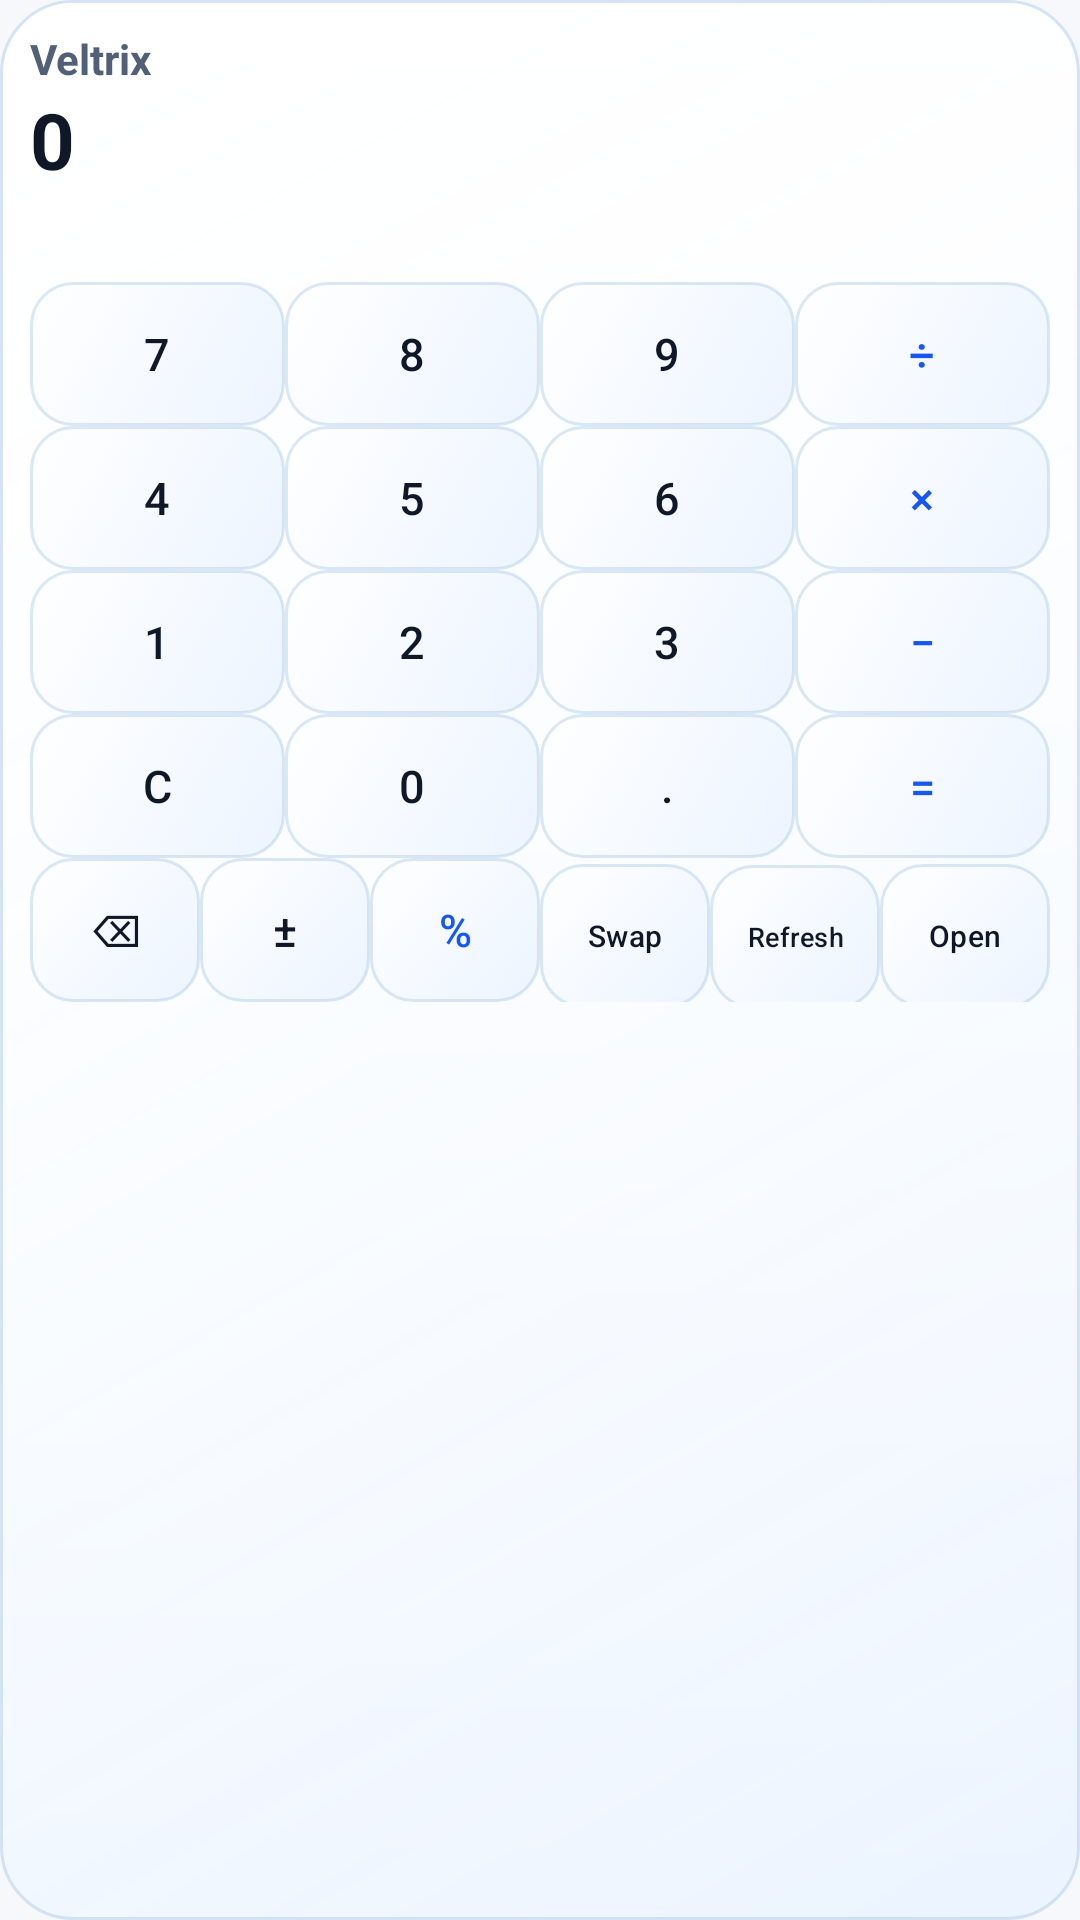

Android layout source for this screen:
<!-- AndroidManifest.xml: application theme Theme.Veltrix -->
<!-- res/layout/widget_xl.xml -->
<LinearLayout xmlns:android="http://schemas.android.com/apk/res/android"
    android:id="@android:id/background"
    android:layout_width="match_parent"
    android:layout_height="match_parent"
    android:background="@drawable/vlx_widget_surface"
    android:contentDescription="Veltrix widget extra large"
    android:orientation="vertical"
    android:padding="10dp">

    <TextView android:id="@+id/widget_title" android:layout_width="match_parent" android:layout_height="wrap_content" android:ellipsize="end" android:maxLines="1" android:text="Veltrix" android:textColor="@color/vlx_ink_secondary" android:textSize="14sp" android:textStyle="bold" />
    <TextView android:id="@+id/widget_primary" android:layout_width="match_parent" android:layout_height="wrap_content" android:ellipsize="end" android:maxLines="2" android:text="0" android:textColor="@color/vlx_ink" android:textSize="26sp" android:textStyle="bold" />
    <TextView android:id="@+id/widget_secondary" android:layout_width="match_parent" android:layout_height="wrap_content" android:ellipsize="end" android:maxLines="2" android:text="" android:textColor="@color/vlx_ink_secondary" android:textSize="12sp" />
    <TextView android:id="@+id/widget_freshness" android:layout_width="match_parent" android:layout_height="wrap_content" android:ellipsize="end" android:maxLines="1" android:text="" android:textColor="@color/vlx_ink_secondary" android:textSize="10sp" />

    <LinearLayout android:id="@+id/widget_lines" android:layout_width="match_parent" android:layout_height="wrap_content" android:orientation="vertical" android:visibility="gone">
        <TextView android:id="@+id/widget_line1" android:layout_width="match_parent" android:layout_height="22dp" android:ellipsize="end" android:maxLines="1" android:text="" android:textColor="@color/vlx_ink" android:textSize="13sp" />
        <TextView android:id="@+id/widget_line2" android:layout_width="match_parent" android:layout_height="22dp" android:ellipsize="end" android:maxLines="1" android:text="" android:textColor="@color/vlx_ink" android:textSize="13sp" />
        <TextView android:id="@+id/widget_line3" android:layout_width="match_parent" android:layout_height="22dp" android:ellipsize="end" android:maxLines="1" android:text="" android:textColor="@color/vlx_ink" android:textSize="13sp" />
        <TextView android:id="@+id/widget_line4" android:layout_width="match_parent" android:layout_height="22dp" android:ellipsize="end" android:maxLines="1" android:text="" android:textColor="@color/vlx_ink" android:textSize="13sp" />
    </LinearLayout>

    <LinearLayout android:id="@+id/widget_keypad" android:layout_width="match_parent" android:layout_height="wrap_content" android:orientation="vertical">
        <LinearLayout android:layout_width="match_parent" android:layout_height="48dp" android:orientation="horizontal"><Button android:id="@+id/w7" android:layout_width="0dp" android:layout_height="48dp" android:layout_weight="1" android:background="@drawable/vlx_widget_button" android:minHeight="48dp" android:text="7" android:textColor="@color/vlx_ink" /><Button android:id="@+id/w8" android:layout_width="0dp" android:layout_height="48dp" android:layout_weight="1" android:background="@drawable/vlx_widget_button" android:minHeight="48dp" android:text="8" android:textColor="@color/vlx_ink" /><Button android:id="@+id/w9" android:layout_width="0dp" android:layout_height="48dp" android:layout_weight="1" android:background="@drawable/vlx_widget_button" android:minHeight="48dp" android:text="9" android:textColor="@color/vlx_ink" /><Button android:id="@+id/wdiv" android:layout_width="0dp" android:layout_height="48dp" android:layout_weight="1" android:background="@drawable/vlx_widget_button" android:minHeight="48dp" android:text="÷" android:textColor="@color/vlx_accent_deep" /></LinearLayout>
        <LinearLayout android:layout_width="match_parent" android:layout_height="48dp" android:orientation="horizontal"><Button android:id="@+id/w4" android:layout_width="0dp" android:layout_height="48dp" android:layout_weight="1" android:background="@drawable/vlx_widget_button" android:minHeight="48dp" android:text="4" android:textColor="@color/vlx_ink" /><Button android:id="@+id/w5" android:layout_width="0dp" android:layout_height="48dp" android:layout_weight="1" android:background="@drawable/vlx_widget_button" android:minHeight="48dp" android:text="5" android:textColor="@color/vlx_ink" /><Button android:id="@+id/w6" android:layout_width="0dp" android:layout_height="48dp" android:layout_weight="1" android:background="@drawable/vlx_widget_button" android:minHeight="48dp" android:text="6" android:textColor="@color/vlx_ink" /><Button android:id="@+id/wmul" android:layout_width="0dp" android:layout_height="48dp" android:layout_weight="1" android:background="@drawable/vlx_widget_button" android:minHeight="48dp" android:text="×" android:textColor="@color/vlx_accent_deep" /></LinearLayout>
        <LinearLayout android:layout_width="match_parent" android:layout_height="48dp" android:orientation="horizontal"><Button android:id="@+id/w1" android:layout_width="0dp" android:layout_height="48dp" android:layout_weight="1" android:background="@drawable/vlx_widget_button" android:minHeight="48dp" android:text="1" android:textColor="@color/vlx_ink" /><Button android:id="@+id/w2" android:layout_width="0dp" android:layout_height="48dp" android:layout_weight="1" android:background="@drawable/vlx_widget_button" android:minHeight="48dp" android:text="2" android:textColor="@color/vlx_ink" /><Button android:id="@+id/w3" android:layout_width="0dp" android:layout_height="48dp" android:layout_weight="1" android:background="@drawable/vlx_widget_button" android:minHeight="48dp" android:text="3" android:textColor="@color/vlx_ink" /><Button android:id="@+id/wsub" android:layout_width="0dp" android:layout_height="48dp" android:layout_weight="1" android:background="@drawable/vlx_widget_button" android:minHeight="48dp" android:text="−" android:textColor="@color/vlx_accent_deep" /></LinearLayout>
        <LinearLayout android:layout_width="match_parent" android:layout_height="48dp" android:orientation="horizontal"><Button android:id="@+id/widget_clear" android:layout_width="0dp" android:layout_height="48dp" android:layout_weight="1" android:background="@drawable/vlx_widget_button" android:minHeight="48dp" android:text="C" android:textColor="@color/vlx_ink" /><Button android:id="@+id/w0" android:layout_width="0dp" android:layout_height="48dp" android:layout_weight="1" android:background="@drawable/vlx_widget_button" android:minHeight="48dp" android:text="0" android:textColor="@color/vlx_ink" /><Button android:id="@+id/wdot" android:layout_width="0dp" android:layout_height="48dp" android:layout_weight="1" android:background="@drawable/vlx_widget_button" android:minHeight="48dp" android:text="." android:textColor="@color/vlx_ink" /><Button android:id="@+id/widget_equals" android:layout_width="0dp" android:layout_height="48dp" android:layout_weight="1" android:background="@drawable/vlx_widget_button" android:minHeight="48dp" android:text="=" android:textColor="@color/vlx_accent_deep" /></LinearLayout>
    </LinearLayout>

    <LinearLayout android:id="@+id/widget_utility" android:layout_width="match_parent" android:layout_height="48dp" android:orientation="horizontal"><Button android:id="@+id/widget_backspace" android:layout_width="0dp" android:layout_height="48dp" android:layout_weight="1" android:background="@drawable/vlx_widget_button" android:minHeight="48dp" android:text="⌫" android:textColor="@color/vlx_ink" /><Button android:id="@+id/widget_sign" android:layout_width="0dp" android:layout_height="48dp" android:layout_weight="1" android:background="@drawable/vlx_widget_button" android:minHeight="48dp" android:text="±" android:textColor="@color/vlx_ink" /><Button android:id="@+id/widget_percent" android:layout_width="0dp" android:layout_height="48dp" android:layout_weight="1" android:background="@drawable/vlx_widget_button" android:minHeight="48dp" android:text="%" android:textColor="@color/vlx_accent_deep" /><Button android:id="@+id/widget_swap" android:layout_width="0dp" android:layout_height="48dp" android:layout_weight="1" android:background="@drawable/vlx_widget_button" android:minHeight="48dp" android:text="Swap" android:textColor="@color/vlx_ink" android:textSize="10sp" /><Button android:id="@+id/widget_refresh" android:layout_width="0dp" android:layout_height="48dp" android:layout_weight="1" android:background="@drawable/vlx_widget_button" android:minHeight="48dp" android:text="Refresh" android:textColor="@color/vlx_ink" android:textSize="9sp" /><Button android:id="@+id/widget_open" android:layout_width="0dp" android:layout_height="48dp" android:layout_weight="1" android:background="@drawable/vlx_widget_button" android:minHeight="48dp" android:text="Open" android:textColor="@color/vlx_ink" android:textSize="10sp" /></LinearLayout>
</LinearLayout>
<!-- resources referenced by this layout -->
<resources>
  <color name="vlx_accent_deep">#1557F0</color>
  <color name="vlx_ink">#101828</color>
  <color name="vlx_ink_secondary">#526077</color>
  <!-- drawable vlx_widget_button (drawable) -->
  <selector xmlns:android="http://schemas.android.com/apk/res/android">
      <item android:state_pressed="true">
          <shape android:shape="rectangle">
              <corners android:radius="14dp" />
              <gradient android:angle="270" android:startColor="#DCE7F3FF" android:endColor="#CDDCEBFA" />
              <stroke android:width="1dp" android:color="#7E9ABCE2" />
          </shape>
      </item>
      <item>
          <shape android:shape="rectangle">
              <corners android:radius="14dp" />
              <gradient android:angle="315" android:startColor="#F1FFFFFF" android:endColor="#DCEAF3FF" />
              <stroke android:width="1dp" android:color="#66A6C3E4" />
          </shape>
      </item>
  </selector>
  <color name="vlx_accent">#2F6BFF</color>
  <color name="vlx_surface_soft">#F6F8FC</color>
  <style name="Widget.Veltrix.GlassButton" parent="@android:style/Widget.Material.Button">
          <item name="android:background">@drawable/vlx_glass_button</item>
          <item name="android:textColor">@color/vlx_ink</item>
          <item name="android:fontFamily">sans-serif-medium</item>
          <item name="android:textSize">15sp</item>
          <item name="android:textAllCaps">false</item>
          <item name="android:letterSpacing">0.01</item>
          <item name="android:minHeight">48dp</item>
          <item name="android:minWidth">48dp</item>
          <item name="android:elevation">1dp</item>
          <item name="android:stateListAnimator">@animator/vlx_glass_elevation</item>
          <item name="android:hapticFeedbackEnabled">true</item>
      </style>
  <style name="Widget.Veltrix.GlassField" parent="@android:style/Widget.Material.EditText">
          <item name="android:background">@drawable/vlx_glass_field</item>
          <item name="android:textColor">@color/vlx_ink</item>
          <item name="android:textColorHint">#7B879A</item>
          <item name="android:fontFamily">sans-serif</item>
          <item name="android:textSize">17sp</item>
          <item name="android:minHeight">52dp</item>
          <item name="android:includeFontPadding">false</item>
      </style>
  <style name="Widget.Veltrix.GlassSpinner" parent="@android:style/Widget.Material.Spinner.Underlined">
          <item name="android:background">@drawable/vlx_glass_field</item>
          <item name="android:popupBackground">#F8FBFF</item>
          <item name="android:minHeight">52dp</item>
          <item name="android:paddingLeft">14dp</item>
          <item name="android:paddingRight">14dp</item>
          <item name="android:elevation">1dp</item>
      </style>
  <style name="Widget.Veltrix.Radio" parent="@android:style/Widget.Material.CompoundButton.RadioButton">
          <item name="android:buttonTint">@color/vlx_accent</item>
          <item name="android:textColor">@color/vlx_ink</item>
          <item name="android:minHeight">48dp</item>
          <item name="android:paddingLeft">4dp</item>
          <item name="android:paddingRight">8dp</item>
      </style>
  <style name="Widget.Veltrix.SeekBar" parent="@android:style/Widget.Material.SeekBar">
          <item name="android:progressTint">@color/vlx_accent</item>
          <item name="android:thumbTint">@color/vlx_accent_deep</item>
          <item name="android:minHeight">48dp</item>
      </style>
</resources>
